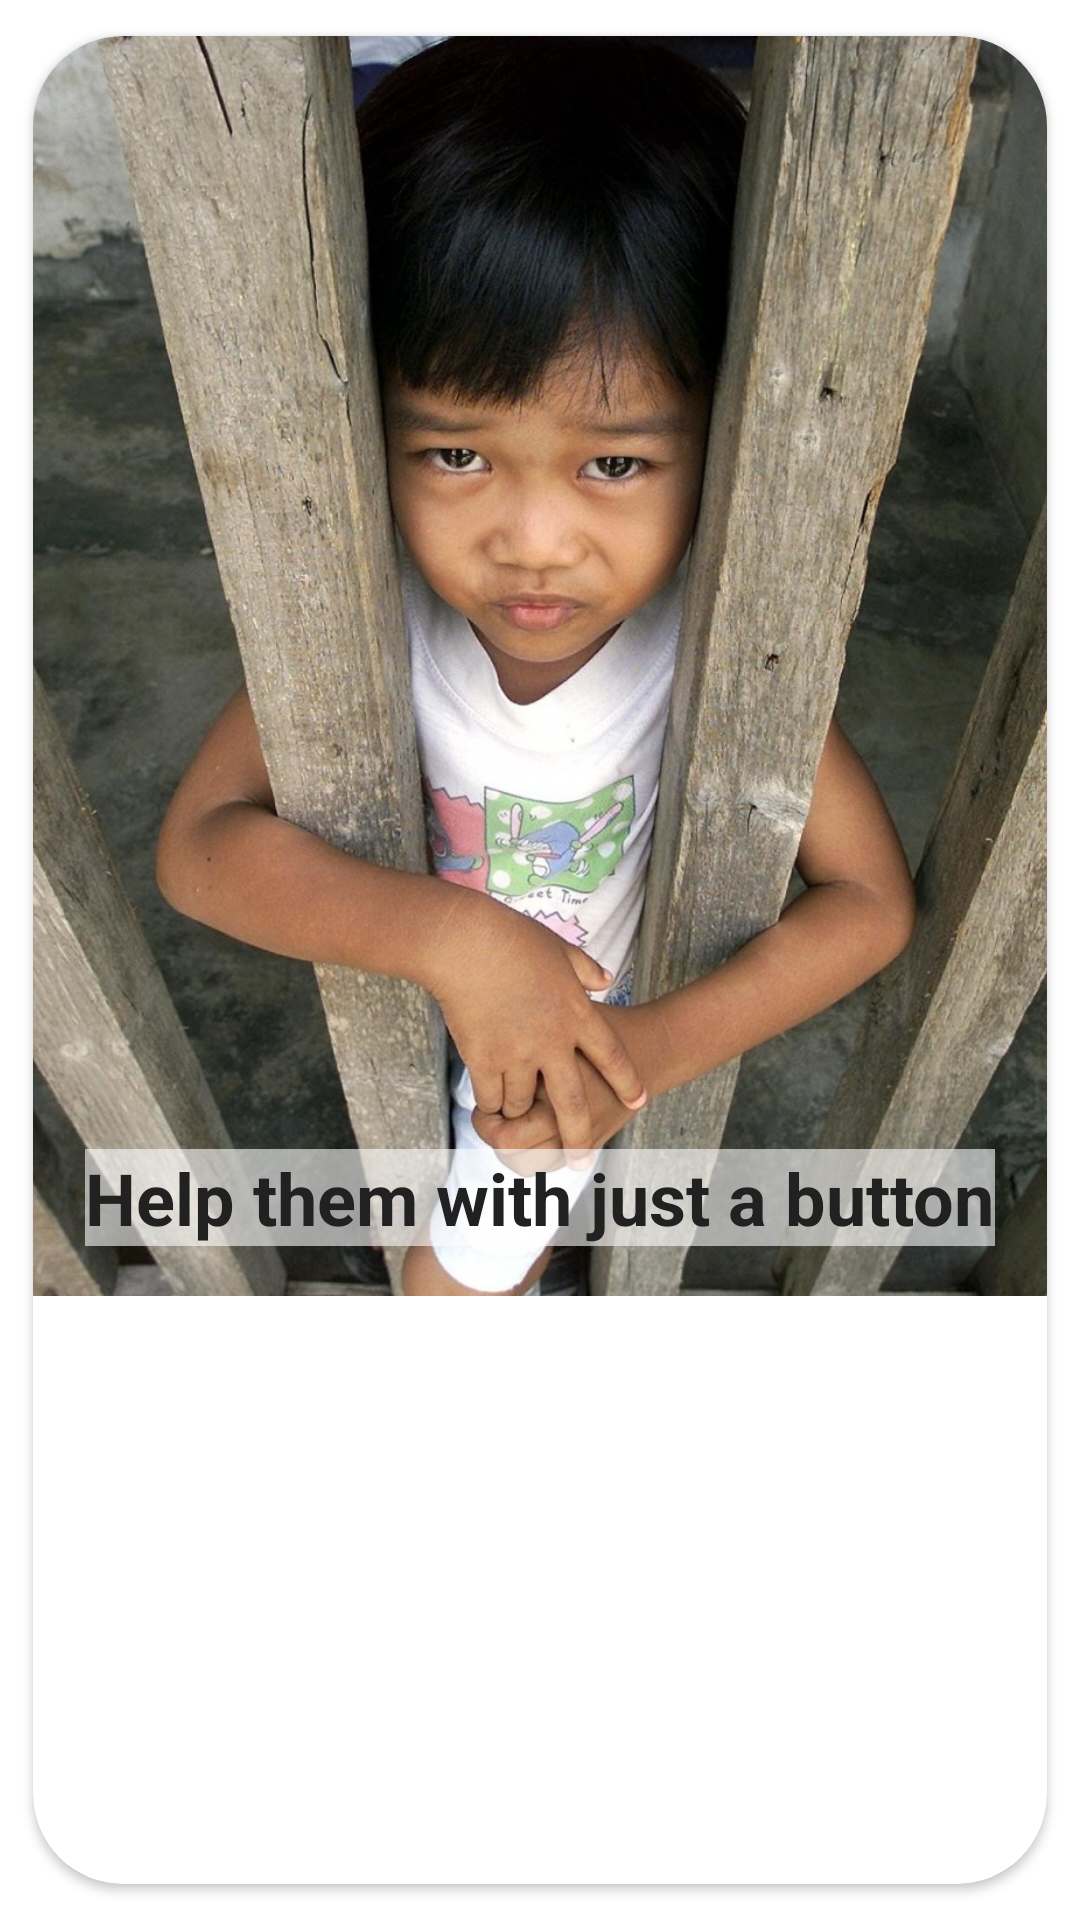

Layout XML and referenced resources for this Android screen:
<!-- AndroidManifest.xml: application theme Theme.NoHunger -->
<!-- res/layout/image_row.xml -->
<?xml version="1.0" encoding="utf-8"?>
<androidx.cardview.widget.CardView xmlns:android="http://schemas.android.com/apk/res/android"
    xmlns:app="http://schemas.android.com/apk/res-auto"
    xmlns:tools="http://schemas.android.com/tools"
    android:layout_width="wrap_content"
    android:layout_height="wrap_content"
    app:cardCornerRadius="30dp"
    app:cardUseCompatPadding="true"
    tools:layout_editor_absoluteX="142dp"
    tools:layout_editor_absoluteY="138dp">
    >

    <androidx.constraintlayout.widget.ConstraintLayout
        android:layout_width="match_parent"
        android:layout_height="420dp">

        <ImageView
            android:id="@+id/img_beverage"
            android:layout_width="340dp"
            android:layout_height="420dp"
            android:scaleType="centerCrop"
            app:layout_constraintBottom_toBottomOf="parent"
            app:layout_constraintEnd_toEndOf="parent"
            app:layout_constraintStart_toStartOf="parent"
            app:layout_constraintTop_toTopOf="parent"
            app:srcCompat="@drawable/recyc2" />

        <TextView
            android:id="@+id/tv_beverage_name"
            android:layout_width="wrap_content"
            android:layout_height="wrap_content"
            android:background="#96FFFFFF"
            android:text="Help them with just a button"
            android:textColor="#212121"
            android:textSize="24sp"
            android:textStyle="bold"
            app:layout_constraintBottom_toBottomOf="@+id/img_beverage"
            app:layout_constraintEnd_toEndOf="parent"
            app:layout_constraintHorizontal_bias="0.502"
            app:layout_constraintStart_toStartOf="parent"
            app:layout_constraintTop_toTopOf="@+id/img_beverage"
            app:layout_constraintVertical_bias="0.957" />

    </androidx.constraintlayout.widget.ConstraintLayout>
</androidx.cardview.widget.CardView>
<!-- resources referenced by this layout -->
<resources>
  <!-- drawable recyc2: jpg bitmap (drawable, 431613 bytes) -->
  <style name="Theme.NoHunger" parent="Theme.MaterialComponents.DayNight.NoActionBar">
          
          <item name="colorPrimary">@color/purple_500</item>
          <item name="colorPrimaryVariant">@color/statusBar</item>
          <item name="colorOnPrimary">@color/white</item>
          
          <item name="colorSecondary">@color/teal_200</item>
          <item name="colorSecondaryVariant">@color/teal_700</item>
          <item name="colorOnSecondary">@color/black</item>
          
          <item name="android:statusBarColor" tools:targetApi="l">?attr/colorPrimaryVariant</item>
          
      </style>
  <color name="purple_500">#3D84B8</color>
  <color name="statusBar">#B2B8A3</color>
  <color name="white">#F0EBCC</color>
  <color name="teal_200">#FF03DAC5</color>
  <color name="teal_700">#FF018786</color>
  <color name="black">#FF000000</color>
</resources>
